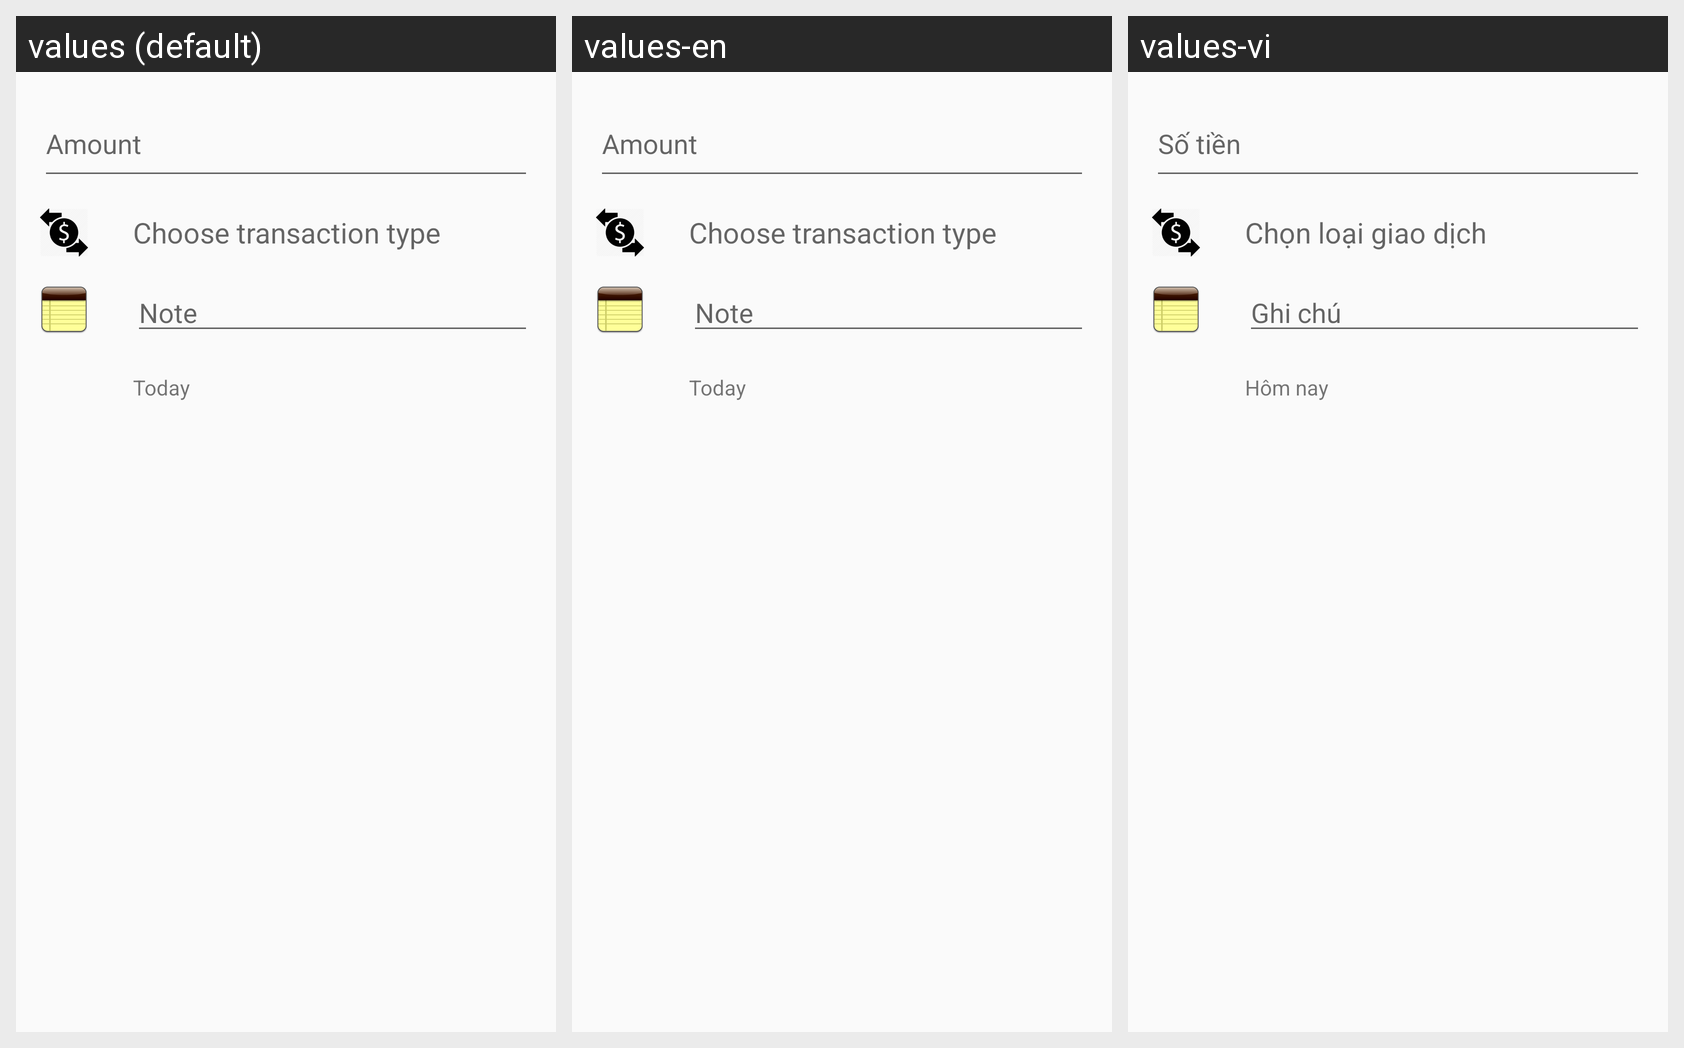

This grid shows one Android layout under several languages. Give, for every string resource on the screen, its name, the default text and each shown locale's text.
Android screen res/layout/content_transaction_add.xml rendered under 3 locales, left to right: values (default), values-en, values-vi. Device: Nexus 5 (rendered at 1080×1920; each locale shown at half size, 540×960, under a caption strip naming it); theme AppTheme.
Strings drawn on this screen, with the default value and each locale's value (text and hints the layout hard-codes, and strings that could not be matched under every locale, appear in the picture but are not listed):

amount
  values: Amount
  values-en: Amount
  values-vi: Số tiền

select_category
  values: Choose transaction type
  values-en: Choose transaction type
  values-vi: Chọn loại giao dịch

note
  values: Note
  values-en: Note
  values-vi: Ghi chú

today
  values: Today
  values-en: Today
  values-vi: Hôm nay
